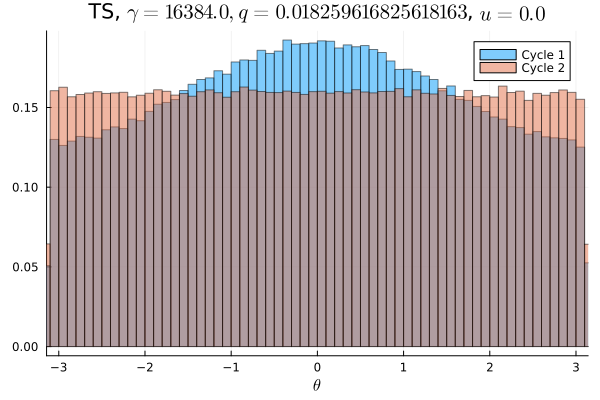

The file beside this chart, header and first rows:
Cycle 1, Cycle 2
0.007816, 0.009906
0.008178, 0.01019
0.007969, 0.009962
0.008, 0.01028
0.008034, 0.009838
0.008234, 0.009819
0.008306, 0.009956
0.008091, 0.01017
0.008397, 0.009866
0.008269, 0.0101
0.008438, 0.009987
0.008641, 0.009916
0.008512, 0.009991
0.008512, 0.009966
0.008753, 0.01002
0.008834, 0.009803
0.009081, 0.009894
0.008919, 0.009922
0.009256, 0.009856
0.009266, 0.01018
0.009347, 0.01005
0.009612, 0.01008
0.009925, 0.0102
0.009831, 0.009978
0.009669, 0.009734
0.01009, 0.01015
0.01014, 0.009931
0.01058, 0.009919
0.01059, 0.009791
0.01048, 0.0103
0.01077, 0.009981
0.01065, 0.009987
0.01091, 0.01006
0.01065, 0.009697
0.01123, 0.01021
0.01117, 0.009687
0.01124, 0.01043
0.0113, 0.01041
0.0115, 0.009772
0.01169, 0.0102
0.0116, 0.009912
0.01155, 0.01015
0.01171, 0.009856
0.01191, 0.01002
0.01195, 0.01016
0.01186, 0.01009
0.01188, 0.009866
0.01215, 0.01005
0.01185, 0.01022
0.01196, 0.009859
0.01197, 0.009987
0.01204, 0.01016
0.01202, 0.009916
0.01183, 0.01003
0.01194, 0.01003
0.01194, 0.01004
0.01181, 0.00995
0.01171, 0.01027
0.01192, 0.01025
0.01166, 0.009591
... 40 more rows
